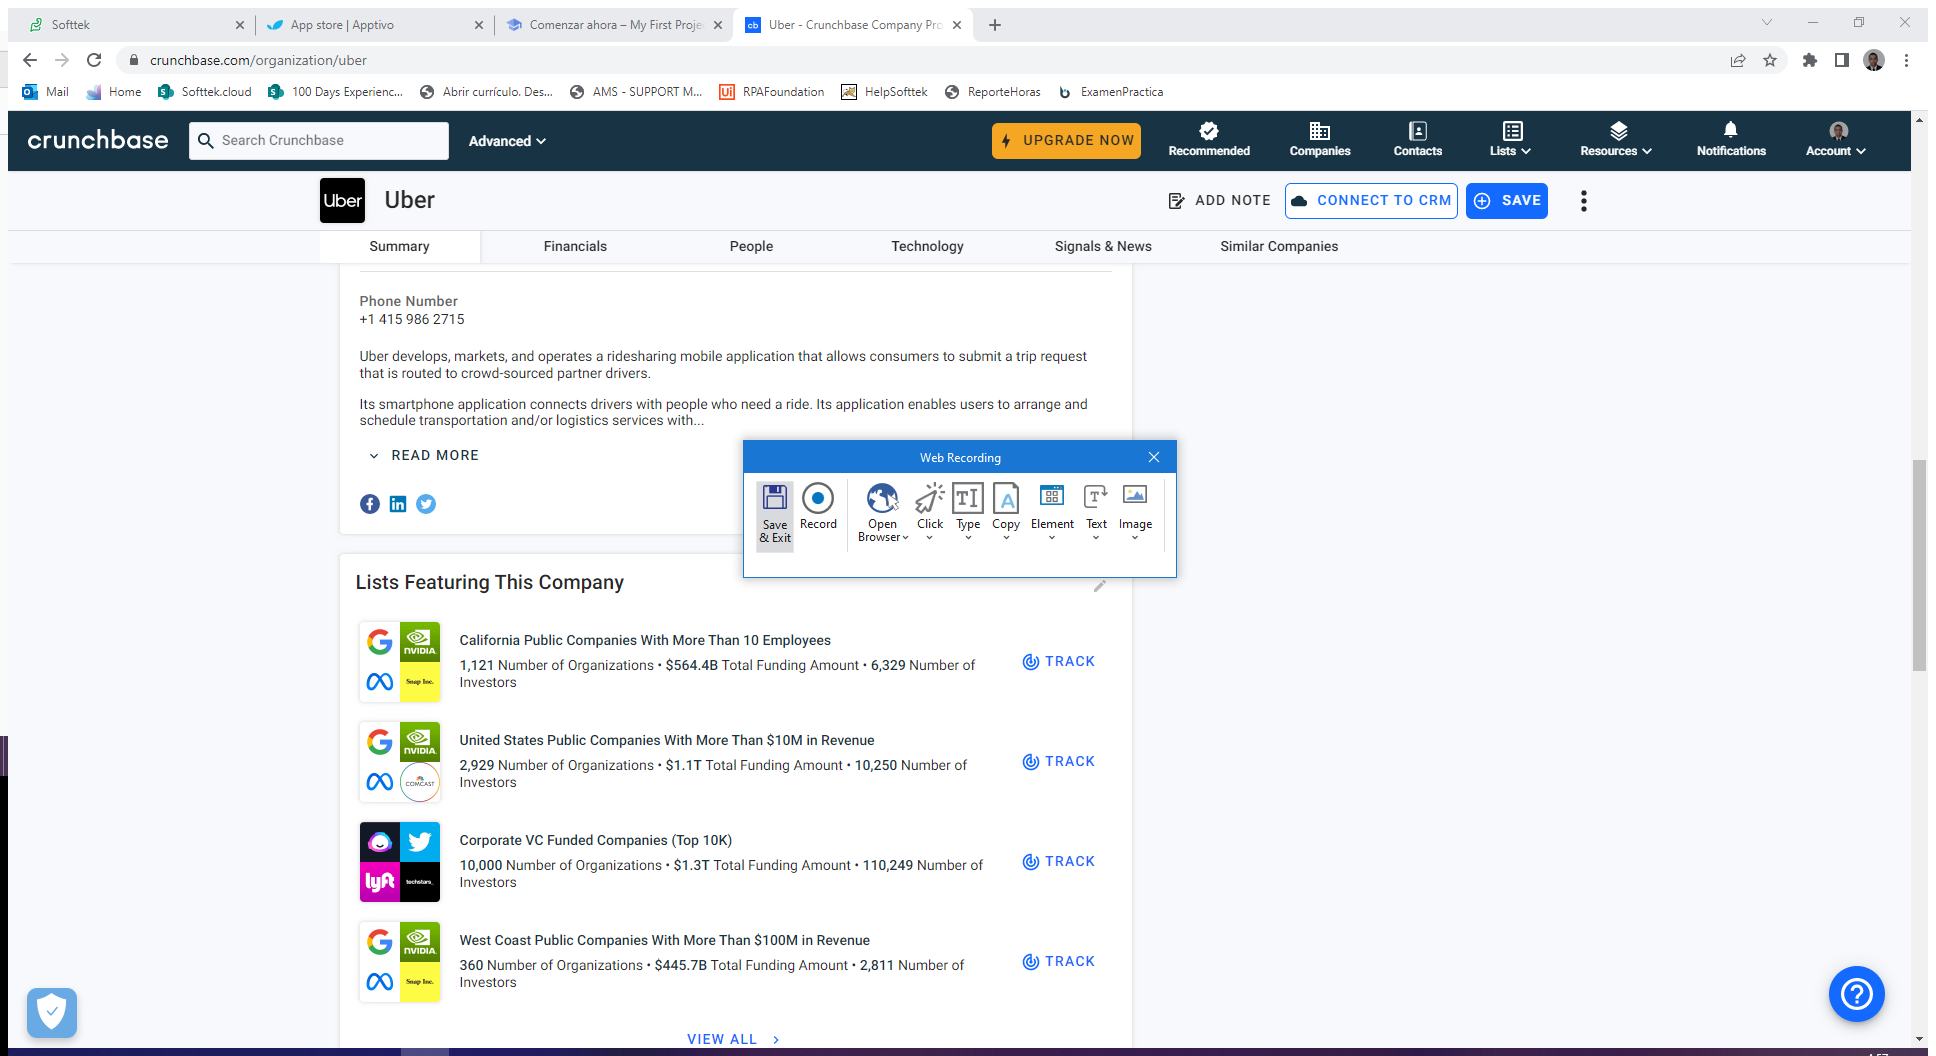
Task: Actualizar la información de los clientes en la aplicación CRM de Apptivo usando información de CRUNCHBASE.com
Workflow: RequestCustomerDetails

Step 1 [try]: Attach Browser 'Uber Crun Page'

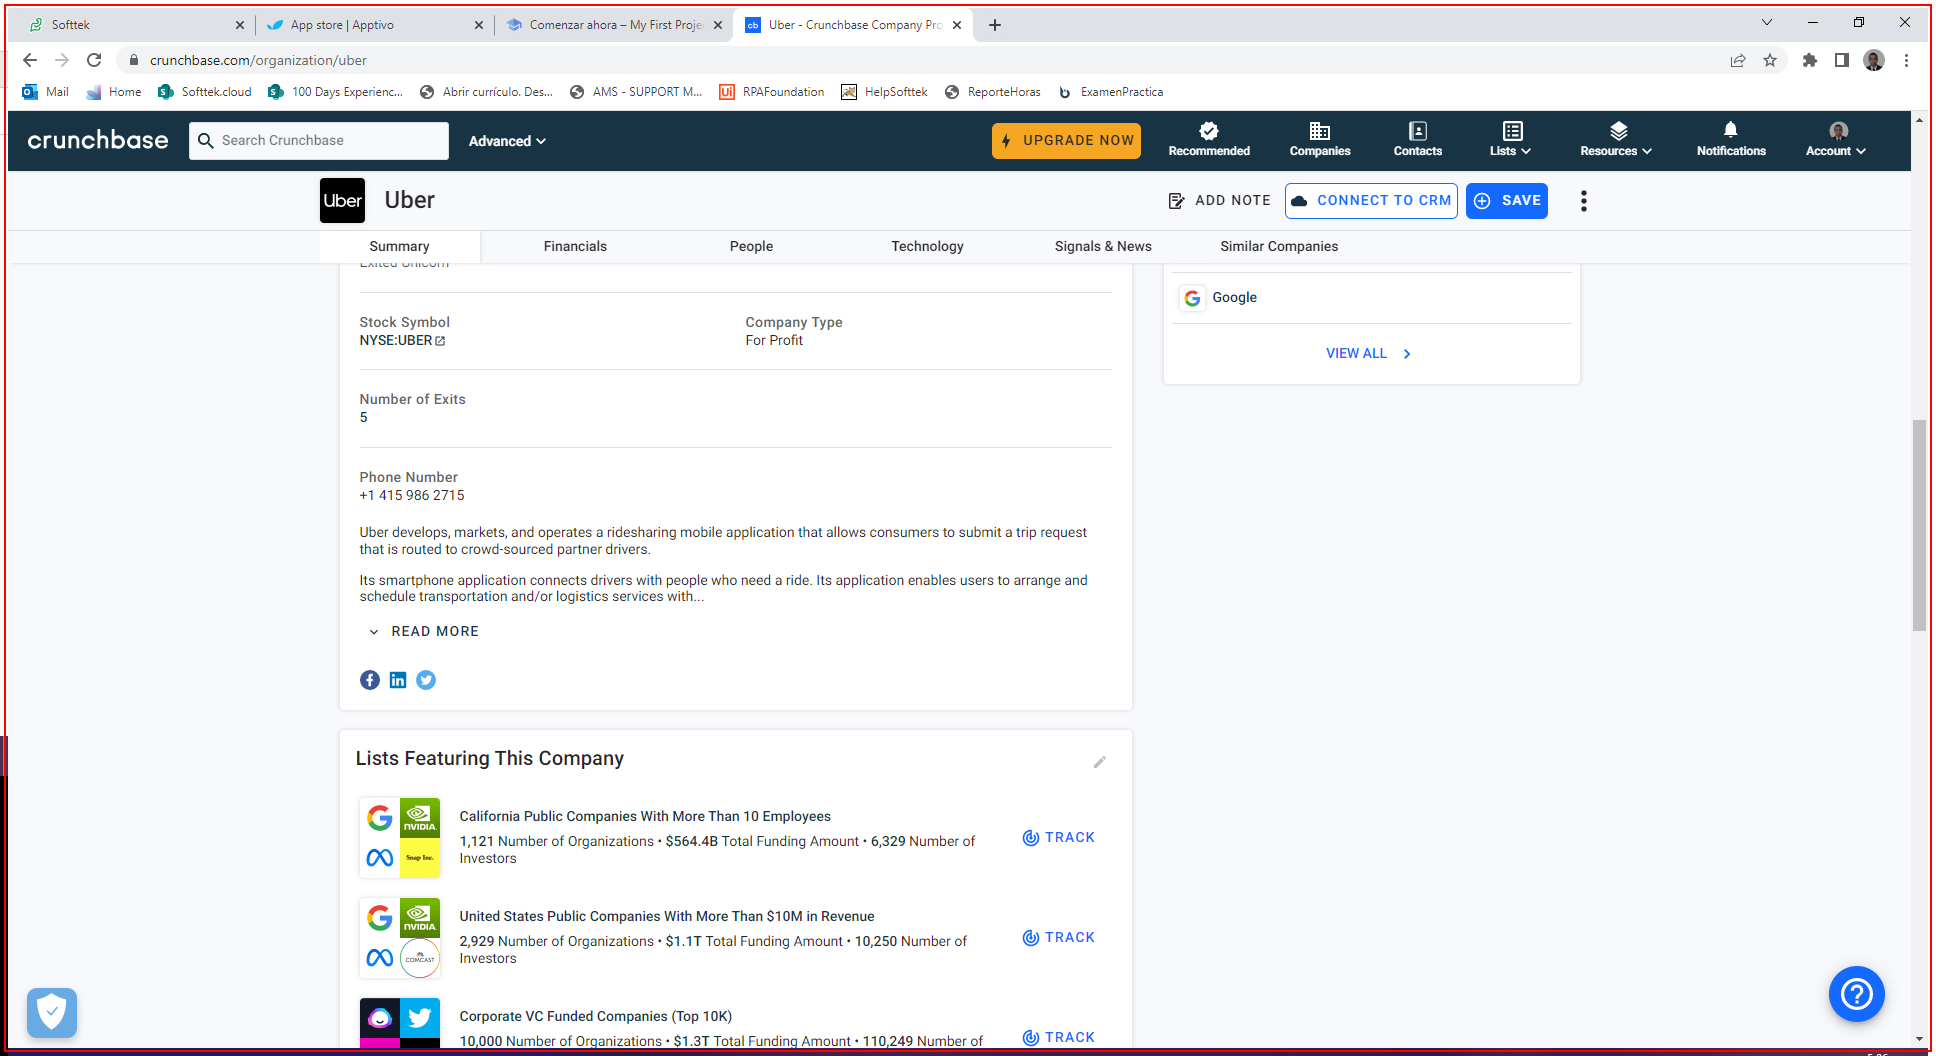
Step 2: Activate 'chrome.exe Uber'

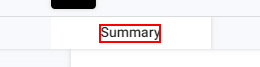
Step 3: type a value into the element

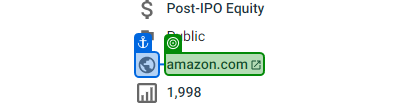
Step 4: get-text from 'www.uber.com'

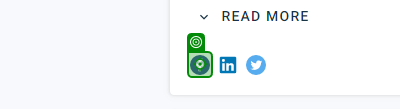
Step 5: click

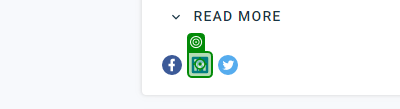
Step 6: click

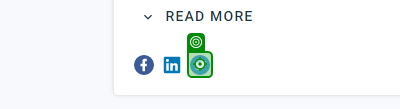
Step 7: click